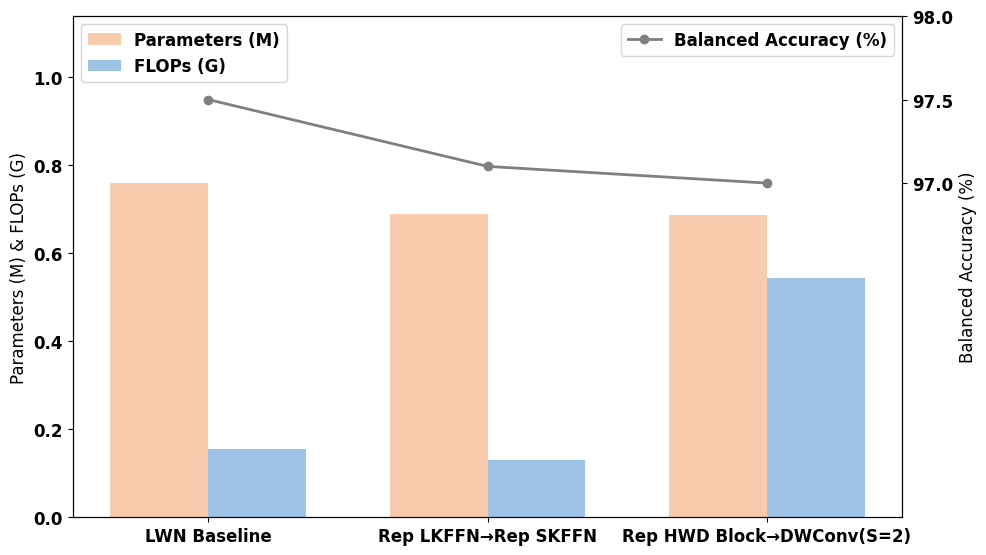
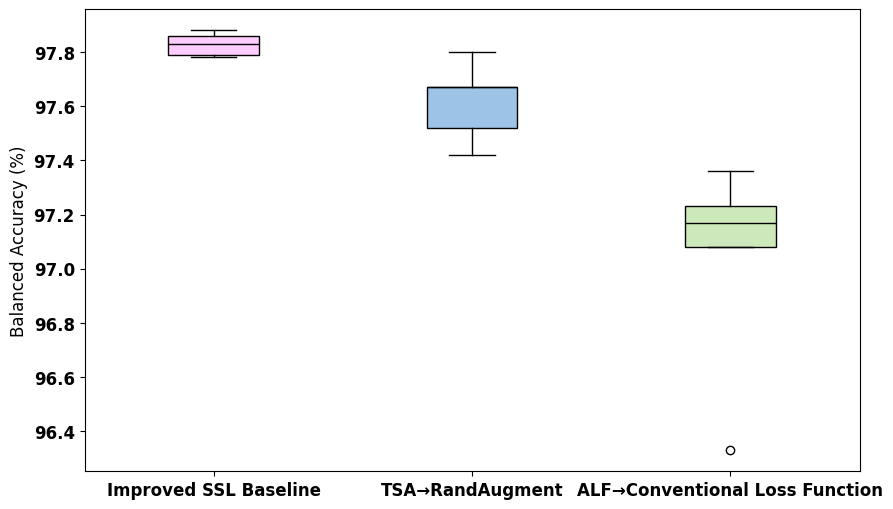

Write the Python code that produced these figures, in order.
import matplotlib.pyplot as plt
import numpy as np


methods = ["LWN Baseline", "Rep LKFFN→Rep SKFFN", "Rep HWD Block→DWConv(S=2)"]
parameters = [0.759, 0.688, 0.686]
flops = [0.154, 0.131, 0.543]
accuracy = [97.5, 97.1, 97.0]

# 设置柱状图的宽度
bar_width = 0.35

# 设置图表的x轴位置
index = np.arange(len(methods))

font = {'family': 'Times New Roman', 'weight': 'bold', 'size': 12}
plt.rc('font', **font)

# 创建一个Figure对象
fig, ax1 = plt.subplots(figsize=(10, 6), dpi=200)

# 在左侧y轴上绘制Parameters (M)的柱状图
ax1.set_ylabel('Parameters (M) & FLOPs (G)')
bars1 = ax1.bar(index - bar_width/2, parameters, bar_width, color='#F8CBAD', alpha=1, label='Parameters (M)')
bars2 = ax1.bar(index + bar_width/2, flops, bar_width, color='#9DC3E6', alpha=1, label='FLOPs (G)')
ax1.tick_params(axis='y')
ax1.set_ylim(0, max(max(parameters), max(flops)) * 1.5)

# 创建右侧y轴，绘制准确率的折线图
ax2 = ax1.twinx()
color = 'gray'
ax2.set_ylabel('Balanced Accuracy (%)')#color=color
ax2.plot(index, accuracy, color=color, marker='o', linestyle='-', linewidth=2, label='Balanced Accuracy (%)')
ax2.tick_params(axis='y')  #labelcolor=color
ax2.set_ylim(95, 98)  # 调整y轴范围，将Accuracy (%)曲线置于柱状图上方
ax2.set_yticks(np.linspace(97, 98, num=3))

# 设置x轴刻度为对应的方法名
ax1.set_xticks(index)
ax1.set_xticklabels(methods)

# 调整图形布局，在标题上方留出空白
fig.tight_layout(rect=[0, 0, 1, 0.95])

# 添加图例
ax1.legend(loc='upper left')
ax2.legend(loc='upper right')
# 标题
#plt.title('Model Components Ablation Experiments')
# 显示图表
plt.show()





# methods = ["Efficient SSL", "RandAugment(n=4,m=10)", "Norm Loss"]
# accuracy = [97.8, 97.3, 97.3]
#
# # 设置柱状图的宽度
# bar_width = 0.35
#
# # 设置图表的x轴位置
# index = np.arange(len(methods))
#
# font = {'family': 'Times New Roman', 'weight': 'bold', 'size': 12}
# plt.rc('font', **font)
#
# # 创建一个Figure对象
# fig, ax = plt.subplots(figsize=(10, 6))
#
# # 定义每个柱体的颜色
# colors = ['tab:red', 'tab:blue', 'gray']
#
# # 在y轴上绘制Accuracy的柱状图
# ax.set_xlabel('Method')
# ax.set_ylabel('Accuracy (%)')
# bars = ax.bar(index, accuracy, bar_width, color=colors, alpha=0.6, label='Accuracy (%)')
# ax.tick_params(axis='y')
# ax.set_ylim(95, 100)
#
# # 设置x轴刻度为对应的方法名
# ax.set_xticks(index)
# ax.set_xticklabels(methods)
#
# # 调整图形布局，在标题上方留出空白
# fig.tight_layout(rect=[0, 0, 1, 0.95])
#
# # 添加图例
# ax.legend(loc='upper right')
#
# # 标题
# plt.title('Comparison of Methods by Accuracy')
#
# # 显示图表
# plt.show()


# 方法名
import numpy as np
import matplotlib.pyplot as plt

# 方法名
methods = ["Improved SSL Baseline", "TSA→RandAugment", "ALF→Conventional Loss Function"]

# 示例数据，假设有每种方法的多个测试准确率结果
data = {
    "Improved SSL Baseline": [97.88, 97.79, 97.78, 97.86, 97.83],
    "TSA→RandAugment": [97.80, 97.52, 97.67, 97.67, 97.42],
    "ALF→Conventional Loss Function": [97.36, 97.17, 97.08, 96.33, 97.23]
}

# 将数据转换为列表
data_list = [data[method] for method in methods]

# 设置颜色
colors = ['#FFCCFF', '#9DC3E6', '#CDE9BB']

font = {'family': 'Times New Roman', 'weight': 'bold', 'size': 12}
plt.rc('font', **font)
# 创建一个Figure对象
fig, ax = plt.subplots(figsize=(10, 6), dpi=200)

# 绘制箱线图，使用不同的颜色
box = ax.boxplot(data_list, patch_artist=True, widths=0.35)

# 设置箱子的颜色
for patch, color in zip(box['boxes'], colors):
    patch.set_facecolor(color)

# 设置中位数线条颜色为黑色
for median in box['medians']:
    median.set_color('black')

# 设置x轴刻度为对应的方法名
ax.set_xticks(np.arange(1, len(methods) + 1))
ax.set_xticklabels(methods)

# 设置y轴标签
ax.set_ylabel('Balanced Accuracy (%)')

# 设置标题
#plt.title('Efficient SSL Methods Ablation Experiments')

# 显示图表
plt.show()


